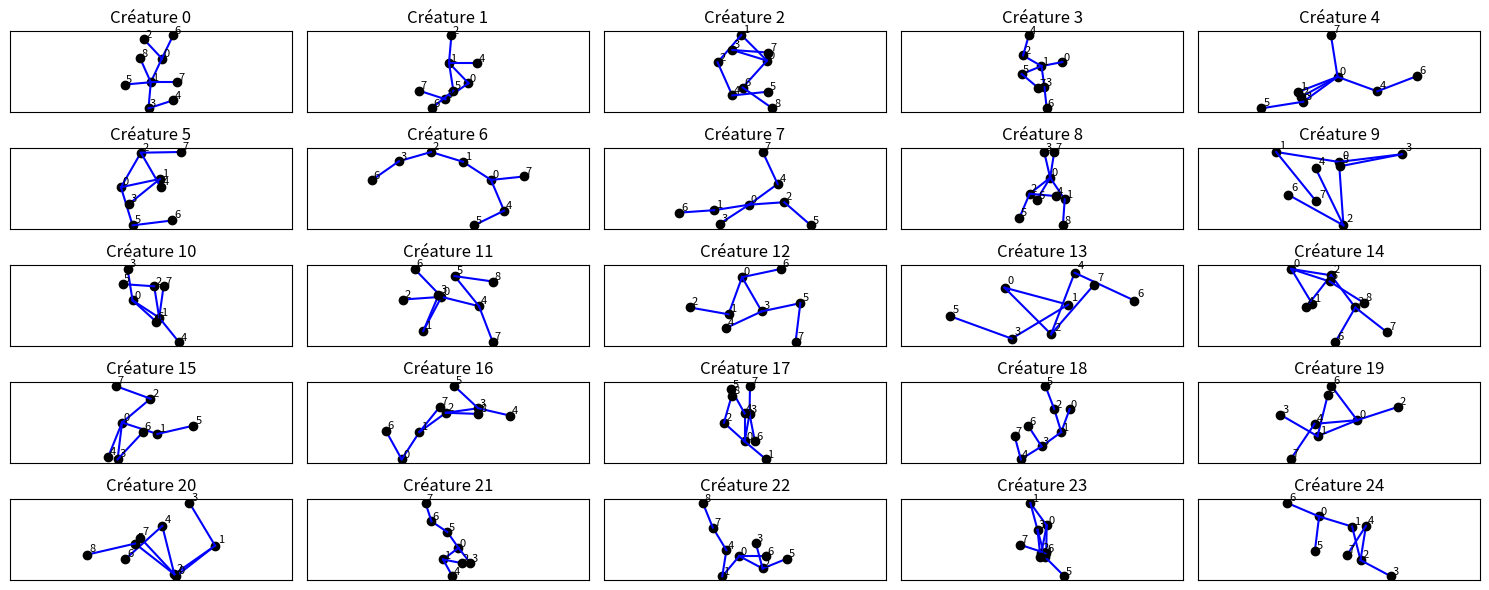

The script that saved this image:
import numpy as np
import matplotlib.pyplot as plt
import random
import math


LENGTH = 20

def point_exists(new_pos, positions, tol=1e-6):
    """Fonction qui vérifie si le point new_pos recouvre un point déjà existant (vrai si recouvrement)"""
    for p in positions:
        if np.linalg.norm(np.array(new_pos) - np.array(p)) < tol:
            return True
    return False

#def croisement(positions):
#    matrice_croisements = check_line_cross(positions)
#    colonne = matrice_croisements[:, -1]
#    return np.any(colonne[:-1] != 0)


def create_random_creature():
    num_points = random.randint(8, 9)
    positions = [[0, 0]]
    connections = [[0]]  # matrice de distances
    i = 0
    
    while i < num_points - 1 :
        base_index = random.randint(0, len(positions) - 1)

        angle = random.randint(0,360)
        angle_rad = math.radians(angle)
        dy = LENGTH * math.sin(angle_rad)
        dx = LENGTH * math.cos(angle_rad)


        # Nouvelle position candidate
        new_pos = [positions[base_index][0] + dx, positions[base_index][1] + dy]

        # Éviter les doublons
        if point_exists(new_pos, positions):
            continue
            

        # Ajouter position
        positions.append(new_pos)

#        if croisement(np.array(positions)):
#            positions.pop()
#            continue

        # Mettre à jour matrice de distances
        for row in connections:
            row.append(0)
        new_row = [0] * len(positions)
        new_row[base_index] = LENGTH
        connections[base_index][len(positions) - 1] = LENGTH
        connections.append(new_row)
        i += 1

    # Conversion en numpy
    pos_array = np.array(positions)
    dist_array = np.array(connections)
    return (pos_array, dist_array)

def is_symmetric(matrix):
    return np.array_equal(matrix, matrix.T)

def distances_match(positions, distance_matrix):
    n = len(positions)
    for i in range(n):
        for j in range(n):
            if distance_matrix[i, j] != 0:
                actual_dist = round(np.linalg.norm(positions[i] - positions[j]), 5)
                if abs(actual_dist - distance_matrix[i, j]) > 0.01:
                    return False
    return True

def is_valid_creature(positions, distance_matrix):
    return is_symmetric(distance_matrix) and distances_match(positions, distance_matrix)

creatures = {}
for i in range(25):
    pos, dist = create_random_creature()
    creatures[i] = (pos, dist)

fig, axes = plt.subplots(5, 5, figsize=(15, 6))
axes = axes.flatten()

for i, ax in enumerate(axes):
    pos, dist = creatures[i]
    for j in range(len(pos)):
        x, y = pos[j]
        ax.plot(x, y, 'ko')
        ax.text(x + 1, y + 1, str(j), fontsize=8)
        for k in range(j+1, len(pos)):
            if dist[j][k] != 0:
                x2, y2 = pos[k]
                ax.plot([x, x2], [y, y2], 'b-')

    ax.set_title(f"Créature {i}")
    ax.axis('equal')
    ax.set_xticks([])
    ax.set_yticks([])
    ax.grid(True)

plt.tight_layout()
plt.show()


